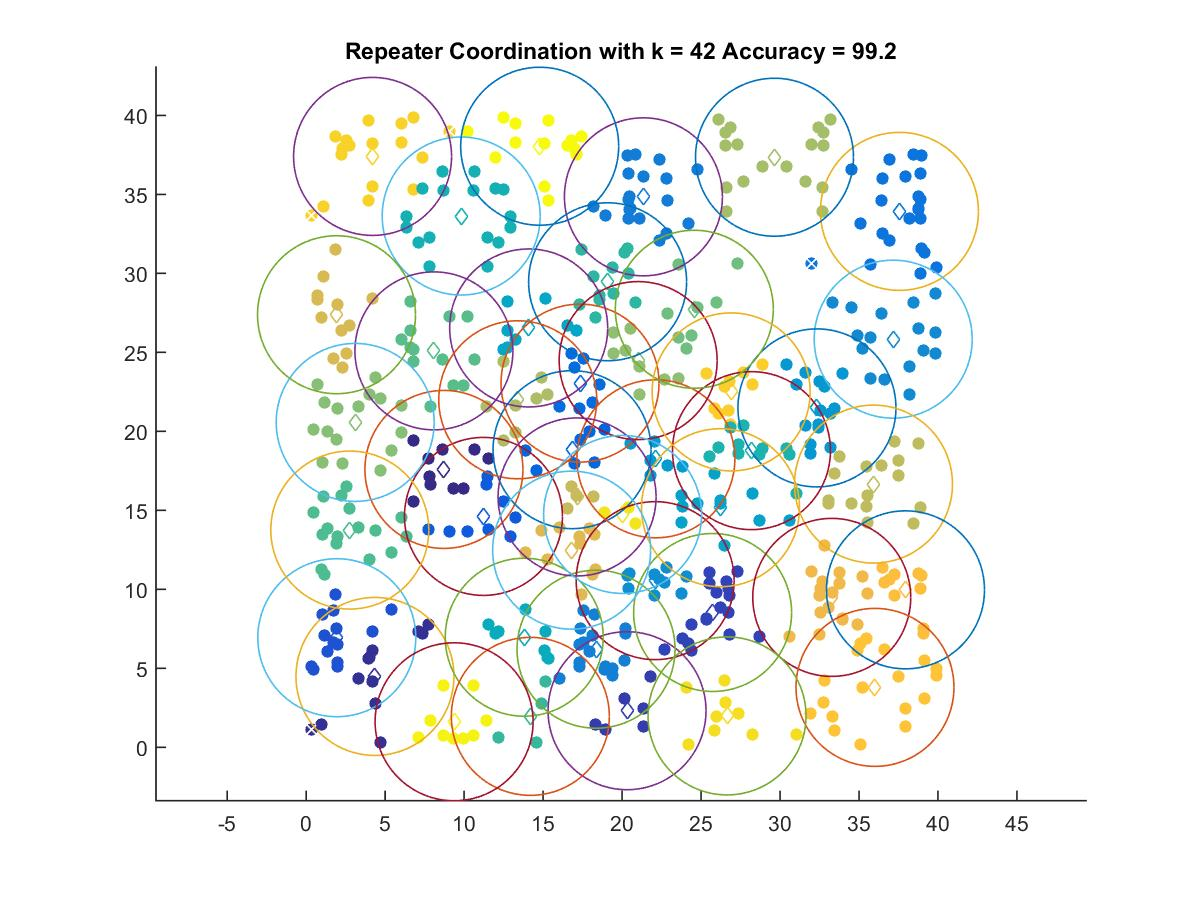

The table this chart was drawn from, first rows:
8.7222, 17.589
4.356, 4.484
20.31, 2.314
25.73, 8.532
1.94, 6.935
11.22, 14.61
16.83, 18.84
17.34, 23.05
37.56, 33.92
21.35, 34.85
18.35, 6.207
37.16, 25.84
22.09, 10.55
32.34, 21.48
22.14, 18.26
26.23, 15.16
14.09, 26.55
13.81, 6.966
9.815, 33.63
28.19, 18.78
19.08, 29.47
14.19, 1.956
2.764, 13.75
8.089, 25.09
24.57, 27.73
3.104, 20.56
21.02, 24.48
29.65, 37.35
13.39, 22
35.91, 16.66
17.15, 15.85
1.922, 27.38
16.81, 12.48
33.27, 9.487
37.94, 9.966
36.01, 3.791
26.91, 22.5
4.206, 37.4
26.64, 1.984
20.03, 14.74
9.366, 1.614
14.78, 38.05
